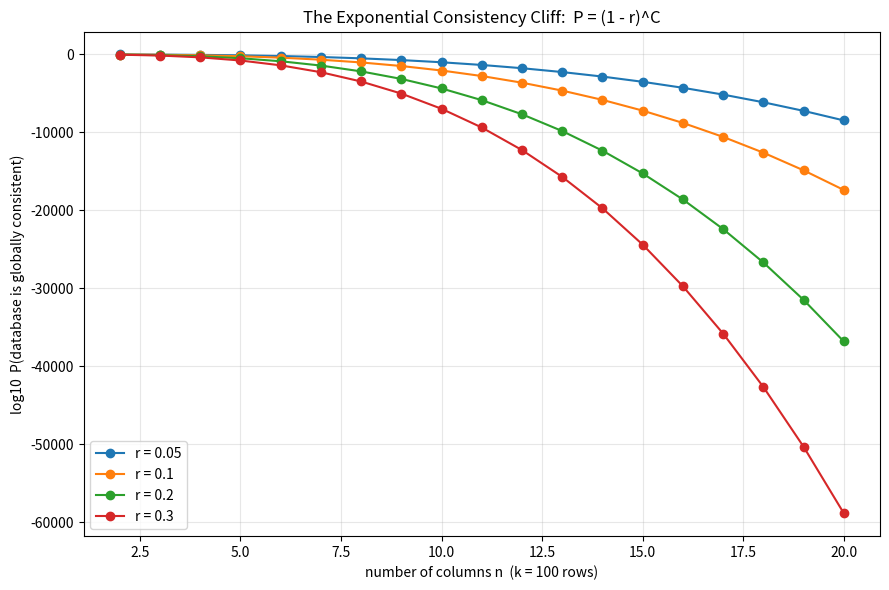

This chart was generated by the following Python code:
"""
Visualization: the exponential consistency cliff  P = (1 - r)^C.

Plots log10 P(consistent) against the number of columns n (with k rows fixed),
for several disagreement rates r, using the overlap constraint count
C = C(n,2) * k * n. Saves 'consistency_cliff.png'.
"""
from math import log10
from typing import List
import matplotlib.pyplot as plt


def overlap_constraint_count(n: int, n_rows: int, n_cols: int) -> int:
    return n * (n - 1) // 2 * (n_rows * n_cols)


def main() -> None:
    k: int = 100
    ns: List[int] = list(range(2, 21))
    plt.figure(figsize=(9, 6))
    for r in (0.05, 0.10, 0.20, 0.30):
        log_p = [overlap_constraint_count(n, k, n) * log10(1.0 - r) for n in ns]
        plt.plot(ns, log_p, marker="o", label=f"r = {r}")
    plt.xlabel("number of columns n  (k = 100 rows)")
    plt.ylabel("log10  P(database is globally consistent)")
    plt.title("The Exponential Consistency Cliff:  P = (1 - r)^C")
    plt.grid(True, alpha=0.3)
    plt.legend()
    plt.tight_layout()
    plt.savefig("consistency_cliff.png", dpi=150)
    print("wrote consistency_cliff.png")


if __name__ == "__main__":
    main()
